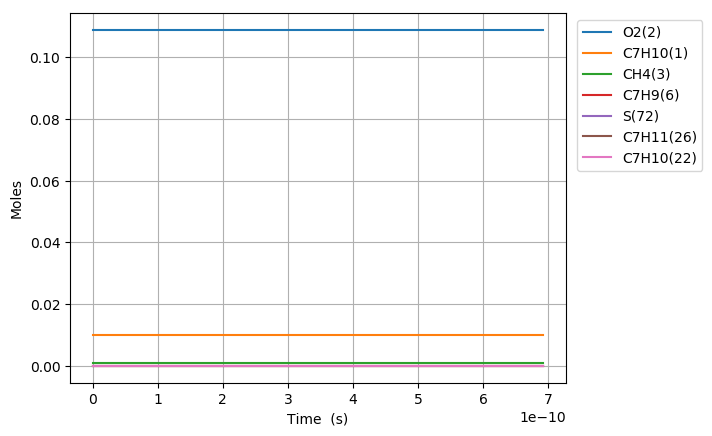

The table this chart was drawn from, first rows:
Time (s), Volume (m^3), N2, Ar, He, Ne, C7H10(1), O2(2), CH4(3), C7H10(22), C7H9(6), C7H11(26), S(72)
0.0, 0.002686, 0.8813, 0.0, 0.0, 0.0, 0.00989, 0.1088, 0.001, 0.0, 0.0, 0.0, 0.0
1.5179573604882266e-18, 0.002686, 0.8813, 0.0, 0.0, 0.0, 0.00989, 0.1088, 0.001, 1.9863148161776012e-17, 1.1641618303533871e-16, 1.1641618242950118e-16, 6.0583754025248669e-25
4.250280609367034e-18, 0.002686, 0.8813, 0.0, 0.0, 0.0, 0.00989, 0.1088, 0.001, 5.5616814852946305e-17, 3.2596531249892908e-16, 3.2596530883967032e-16, 3.6592587177815685e-24
9.71492710712465e-18, 0.002686, 0.8813, 0.0, 0.0, 0.0, 0.00989, 0.1088, 0.001, 1.2712414823518087e-16, 7.450635714260329e-16, 7.4506355380827747e-16, 1.7617755290390571e-23
2.064422010263988e-17, 0.002686, 0.8813, 0.0, 0.0, 0.0, 0.00989, 0.1088, 0.001, 2.7013881499922588e-16, 1.5832600892799321e-15, 1.5832600123385683e-15, 7.6941363683831241e-23
4.2502806093670344e-17, 0.002686, 0.8813, 0.0, 0.0, 0.0, 0.00989, 0.1088, 0.001, 5.5616814852561923e-16, 3.2596531249864961e-15, 3.2596528037714674e-15, 3.2121502848775929e-22
8.621997807573128e-17, 0.002686, 0.8813, 0.0, 0.0, 0.0, 0.00989, 0.1088, 0.001, 1.1282268155716196e-15, 6.6124391963946911e-15, 6.6124378841266444e-15, 1.3122680463570717e-21
1.7365432203985313e-16, 0.002686, 0.8813, 0.0, 0.0, 0.0, 0.00989, 0.1088, 0.001, 2.272344149636475e-15, 1.331801133919134e-14, 1.3318006034795337e-14, 5.3043960046880215e-21
3.4852300996809683e-16, 0.002686, 0.8813, 0.0, 0.0, 0.0, 0.00989, 0.1088, 0.001, 4.5605788176576036e-15, 2.6729155624705695e-14, 2.6729134295972724e-14, 2.1328732968096709e-20
6.982603858245842e-16, 0.002686, 0.8813, 0.0, 0.0, 0.0, 0.00989, 0.1088, 0.001, 9.1370481532655331e-15, 5.3551444195418607e-14, 5.3551358657740672e-14, 8.5537677933008944e-20
1.397735137537559e-15, 0.002686, 0.8813, 0.0, 0.0, 0.0, 0.00989, 0.1088, 0.001, 1.8289986822744087e-14, 1.0719602133558123e-13, 1.071956787393544e-13, 3.4259622682548009e-19
2.7966846409635087e-15, 0.002686, 0.8813, 0.0, 0.0, 0.0, 0.00989, 0.1088, 0.001, 3.6595864154751958e-14, 2.1448517561085367e-13, 2.1448380433829469e-13, 1.3712725589656318e-18
5.594583647815408e-15, 0.002686, 0.8813, 0.0, 0.0, 0.0, 0.00989, 0.1088, 0.001, 7.3207618790970759e-14, 4.2906348414118757e-13, 4.2905799730623847e-13, 5.4868349490635185e-18
1.1190381661519206e-14, 0.002686, 0.8813, 0.0, 0.0, 0.0, 0.00989, 0.1088, 0.001, 1.4643112795222059e-13, 8.5822010112101109e-13, 8.581981505400656e-13, 2.1950580945459629e-17
2.2381977688926803e-14, 0.002686, 0.8813, 0.0, 0.0, 0.0, 0.00989, 0.1088, 0.001, 2.9287814582996933e-13, 1.7165333347572806e-12, 1.7164455279408822e-12, 8.7806816398585006e-17
4.4765169743742e-14, 0.002686, 0.8813, 0.0, 0.0, 0.0, 0.00989, 0.1088, 0.001, 5.8577217980646288e-13, 3.4331598007363101e-12, 3.4328085804049267e-12, 3.5122033138373584e-16
6.714836179855719e-14, 0.002686, 0.8813, 0.0, 0.0, 0.0, 0.00989, 0.1088, 0.001, 8.7866621200395241e-13, 5.14978626542183e-12, 5.1490399444596723e-12, 7.4632096215851128e-16
8.953155385337237e-14, 0.002686, 0.8813, 0.0, 0.0, 0.0, 0.00989, 0.1088, 0.001, 1.171560242422438e-12, 6.8664127288138422e-12, 6.8651396340319352e-12, 1.2730947819066372e-15
1.3429793796300275e-13, 0.002686, 0.8813, 0.0, 0.0, 0.0, 0.00989, 0.1088, 0.001, 1.7573482990841958e-12, 1.0299665652562074e-11, 1.0297030024423557e-11, 2.6356281385180247e-15
1.7906432207263313e-13, 0.002686, 0.8813, 0.0, 0.0, 0.0, 0.00989, 0.1088, 0.001, 2.3431363492039218e-12, 1.3732918571553608e-11, 1.3728436316450493e-11, 4.4822551031151641e-15
2.238307061822635e-13, 0.002686, 0.8813, 0.0, 0.0, 0.0, 0.00989, 0.1088, 0.001, 2.9289243923143278e-12, 1.7166171485448679e-11, 1.7159324024714176e-11, 6.8474607344997195e-15
3.133634744015243e-13, 0.002686, 0.8813, 0.0, 0.0, 0.0, 0.00989, 0.1088, 0.001, 4.1005004570668968e-12, 2.4032677297629285e-11, 2.4019511745960366e-11, 1.3165551668920427e-14
4.0289624262078505e-13, 0.002686, 0.8813, 0.0, 0.0, 0.0, 0.00989, 0.1088, 0.001, 5.2720764933509016e-12, 3.0899183089110427e-11, 3.0877594627742205e-11, 2.1588461368213615e-14
5.819617790593066e-13, 0.002686, 0.8813, 0.0, 0.0, 0.0, 0.00989, 0.1088, 0.001, 7.6152284805252333e-12, 4.4632194609982957e-11, 4.45874513512239e-11, 4.4743258759056693e-14
9.400928519363498e-13, 0.002686, 0.8813, 0.0, 0.0, 0.0, 0.00989, 0.1088, 0.001, 1.2301532113301854e-11, 7.2098217403370567e-11, 7.1981958292772641e-11, 1.1625911059794013e-13
1e-12, 0.002686, 0.8813, 0.0, 0.0, 0.0, 0.00989, 0.1088, 0.001, 1.3085443622071618e-11, 7.6692655605581237e-11, 7.6561156180436074e-11, 1.3149942514517721e-13
1.2982239248133928e-12, 0.002686, 0.8813, 0.0, 0.0, 0.0, 0.00989, 0.1088, 0.001, 1.6987835290651791e-11, 9.9564239865616259e-11, 9.9342895650418074e-11, 2.2134421519818491e-13
1.6563549976904358e-12, 0.002686, 0.8813, 0.0, 0.0, 0.0, 0.00989, 0.1088, 0.001, 2.1674138012576265e-11, 1.2703026199672008e-10, 1.2667031756064943e-10, 3.5994443607061637e-13
2.0144860705674788e-12, 0.002686, 0.8813, 0.0, 0.0, 0.0, 0.00989, 0.1088, 0.001, 2.6360440279075712e-11, 1.5449628379668144e-10, 1.5396427981752175e-10, 5.3200397915969645e-13
2.7307482163215648e-12, 0.002686, 0.8813, 0.0, 0.0, 0.0, 0.00989, 0.1088, 0.001, 3.5733043445799919e-11, 2.094283264031739e-10, 2.0845203163361229e-10, 9.762947695616736e-13
3.4470103620756508e-12, 0.002686, 0.8813, 0.0, 0.0, 0.0, 0.00989, 0.1088, 0.001, 4.5105644790825248e-11, 2.6436036768508744e-10, 2.6280659676855798e-10, 1.5537709165294788e-12
4.163272507829737e-12, 0.002686, 0.8813, 0.0, 0.0, 0.0, 0.00989, 0.1088, 0.001, 5.4478244314152304e-11, 3.1929240764241508e-10, 3.1702844296771866e-10, 2.263964674696536e-12
5.595796799337909e-12, 0.002686, 0.8813, 0.0, 0.0, 0.0, 0.00989, 0.1088, 0.001, 7.3223437895712249e-11, 4.2915648358328544e-10, 4.2507578552526975e-10, 4.0806980580157843e-12
7.028321090846081e-12, 0.002686, 0.8813, 0.0, 0.0, 0.0, 0.00989, 0.1088, 0.001, 9.1968624190482402e-11, 5.3902055422573109e-10, 5.3259764982976569e-10, 6.4229043959656287e-12
8.460845382354253e-12, 0.002686, 0.8813, 0.0, 0.0, 0.0, 0.00989, 0.1088, 0.001, 1.1071380319846545e-10, 6.4888461956969914e-10, 6.395975791458953e-10, 9.2870404238038316e-12
9.893369673862425e-12, 0.002686, 0.8813, 0.0, 0.0, 0.0, 0.00989, 0.1088, 0.001, 1.2945897491966401e-10, 7.5874867961513685e-10, 7.4607908957763119e-10, 1.2669590037505787e-11
1e-11, 0.002686, 0.8813, 0.0, 0.0, 0.0, 0.00989, 0.1088, 0.001, 1.3085427646433668e-10, 7.6692643989422296e-10, 7.5398443480817477e-10, 1.294200508604852e-11
1.2758418256878769e-11, 0.002686, 0.8813, 0.0, 0.0, 0.0, 0.00989, 0.1088, 0.001, 1.6694929650171855e-10, 9.7847678381021377e-10, 9.5750077314376399e-10, 2.0976010666449893e-11
1.5623466839895113e-11, 0.002686, 0.8813, 0.0, 0.0, 0.0, 0.00989, 0.1088, 0.001, 2.0443958893666744e-10, 1.1982048668105494e-09, 1.1668903996917985e-09, 3.1314467118750947e-11
1.8488515422911457e-11, 0.002686, 0.8813, 0.0, 0.0, 0.0, 0.00989, 0.1088, 0.001, 2.4192985222453224e-10, 1.4179329286157369e-09, 1.3742753117354807e-09, 4.3657616880256205e-11
2.13535640059278e-11, 0.002686, 0.8813, 0.0, 0.0, 0.0, 0.00989, 0.1088, 0.001, 2.7942008636533452e-10, 1.6376609692253763e-09, 1.5796824774307025e-09, 5.7978491794673905e-11
2.4218612588944145e-11, 0.002686, 0.8813, 0.0, 0.0, 0.0, 0.00989, 0.1088, 0.001, 3.1691029135909579e-10, 1.8573889886390734e-09, 1.7831384951360606e-09, 7.4250493503012921e-11
2.994870975497683e-11, 0.002686, 0.8813, 0.0, 0.0, 0.0, 0.00989, 0.1088, 0.001, 3.9189061390558125e-10, 2.2968449638770942e-09, 2.1843017834640596e-09, 1.1254318041303445e-10
3.5105797204406255e-11, 0.002686, 0.8813, 0.0, 0.0, 0.0, 0.00989, 0.1088, 0.001, 4.593728045147538e-10, 2.6923552690973592e-09, 2.5389354422915884e-09, 1.5341982680577087e-10
4.0262884653835677e-11, 0.002686, 0.8813, 0.0, 0.0, 0.0, 0.00989, 0.1088, 0.001, 5.2685490068784815e-10, 3.0878655056369127e-09, 2.887644943123687e-09, 2.0022056251322543e-10
4.54199721032651e-11, 0.002686, 0.8813, 0.0, 0.0, 0.0, 0.00989, 0.1088, 0.001, 5.9433690242499006e-10, 3.4833756734936635e-09, 3.2305728646741915e-09, 2.5280280881947208e-10
5.057705955269452e-11, 0.002686, 0.8813, 0.0, 0.0, 0.0, 0.00989, 0.1088, 0.001, 6.6181880972630482e-10, 3.878885772665573e-09, 3.5678583879833272e-09, 3.1102738468224673e-10
5.573414700212394e-11, 0.002686, 0.8813, 0.0, 0.0, 0.0, 0.00989, 0.1088, 0.001, 7.2930062259191785e-10, 4.2743958031506585e-09, 3.8996373561783447e-09, 3.7475844697231271e-10
6.089123445155336e-11, 0.002686, 0.8813, 0.0, 0.0, 0.0, 0.00989, 0.1088, 0.001, 7.9678234102195517e-10, 4.6699057649469795e-09, 4.2260423425854941e-09, 4.4386342236148571e-10
7.12054093504122e-11, 0.002686, 0.8813, 0.0, 0.0, 0.0, 0.00989, 0.1088, 0.001, 9.317454945758039e-10, 5.4609254824658293e-09, 4.8632447500398061e-09, 5.9768073242602395e-10
8.151958424927104e-11, 0.002686, 0.8813, 0.0, 0.0, 0.0, 0.00989, 0.1088, 0.001, 1.0667082703888548e-09, 6.2519449252075526e-09, 5.4804636380969924e-09, 7.7148128711056244e-10
9.183375914812989e-11, 0.002686, 0.8813, 0.0, 0.0, 0.0, 0.00989, 0.1088, 0.001, 1.2016706684621128e-09, 7.0429640931582534e-09, 6.0786496084879436e-09, 9.6431448467031225e-10
9.999999999999999e-11, 0.002686, 0.8813, 0.0, 0.0, 0.0, 0.00989, 0.1088, 0.001, 1.3085267859809037e-09, 7.6692527780829152e-09, 6.5393618610200213e-09, 1.1298909170628974e-09
1.0244274931380768e-10, 0.002686, 0.8813, 0.0, 0.0, 0.0, 0.00989, 0.1088, 0.001, 1.3404903707878655e-09, 7.8565930745241273e-09, 6.6750303645129434e-09, 1.1815627100111865e-09
1.1305173947948547e-10, 0.002686, 0.8813, 0.0, 0.0, 0.0, 0.00989, 0.1088, 0.001, 1.4793096734731063e-09, 8.6702217651376017e-09, 7.2531700424429591e-09, 1.4170517226946446e-09
1.2366072964516326e-10, 0.002686, 0.8813, 0.0, 0.0, 0.0, 0.00989, 0.1088, 0.001, 1.618128576518928e-09, 9.4838501649854076e-09, 7.8139605237826523e-09, 1.6698896412027592e-09
1.3426971981084105e-10, 0.002686, 0.8813, 0.0, 0.0, 0.0, 0.00989, 0.1088, 0.001, 1.7569470799264242e-09, 1.0297478274054798e-08, 8.3582500786131028e-09, 1.9392281954416988e-09
1.4487870997651884e-10, 0.002686, 0.8813, 0.0, 0.0, 0.0, 0.00989, 0.1088, 0.001, 1.8957651836966875e-09, 1.11111060923335e-08, 8.8868455129310837e-09, 2.2242605794024199e-09
1.5548770014219663e-10, 0.002686, 0.8813, 0.0, 0.0, 0.0, 0.00989, 0.1088, 0.001, 2.0345828878308099e-09, 1.1924733619809654e-08, 9.4005141905972576e-09, 2.5242194292123978e-09
1.6609669030787442e-10, 0.002686, 0.8813, 0.0, 0.0, 0.0, 0.00989, 0.1088, 0.001, 2.1734001923298851e-09, 1.2738360856471791e-08, 9.8999859520364035e-09, 2.8383749044353858e-09
... 39 more rows
